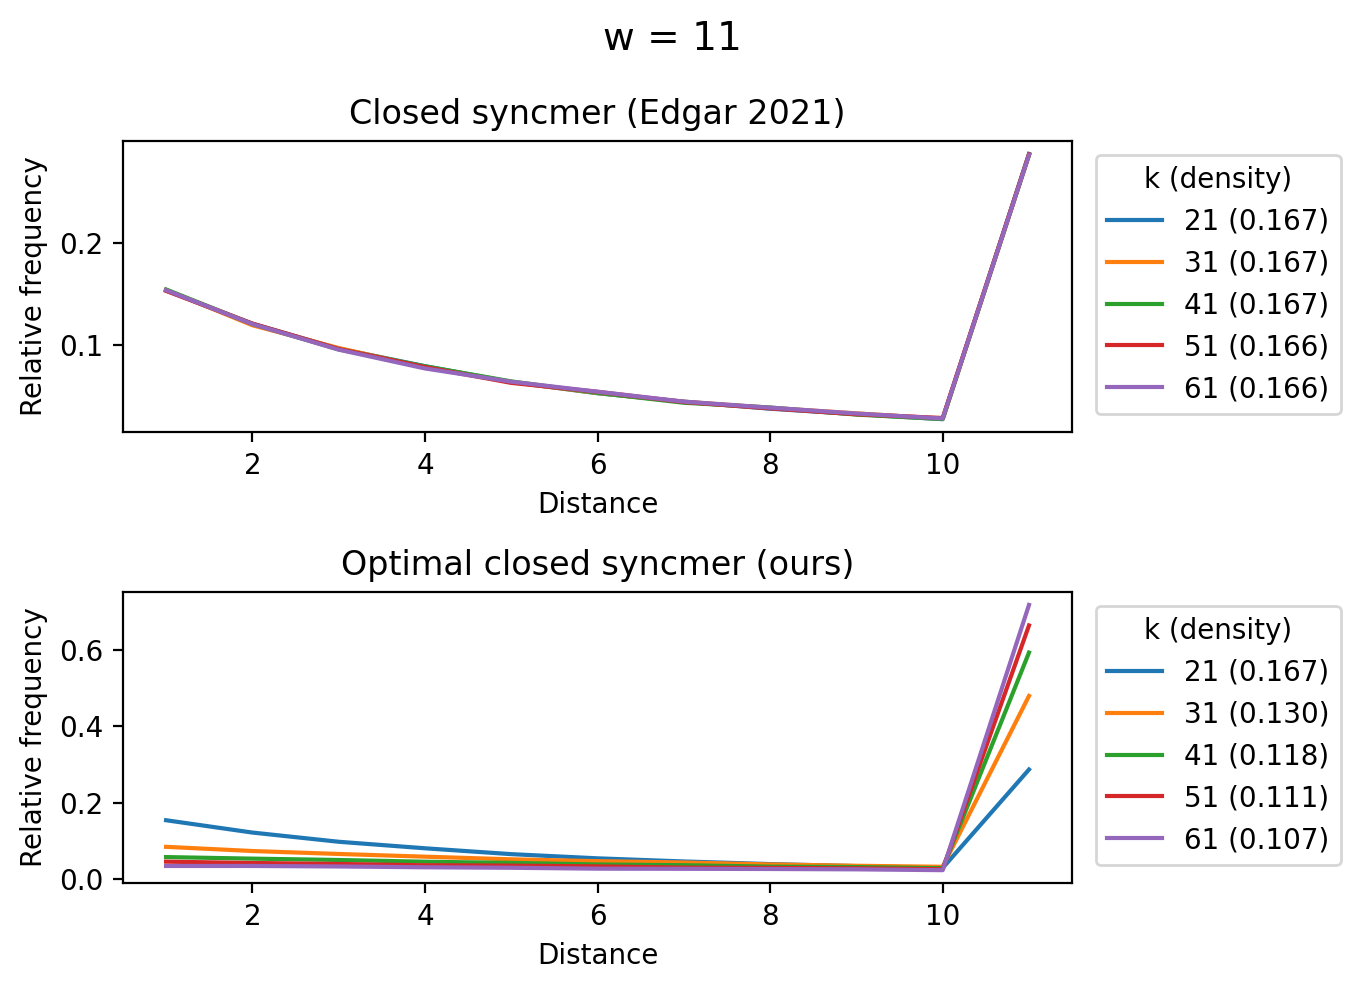

Source data for this figure (header and first rows):
algorithm, k, density, distance, count
Closed syncmer (Edgar 2021), 21, 0.1667, 1, 25568
Closed syncmer (Edgar 2021), 21, 0.1667, 2, 20177
Closed syncmer (Edgar 2021), 21, 0.1667, 3, 16147
Closed syncmer (Edgar 2021), 21, 0.1667, 4, 13293
Closed syncmer (Edgar 2021), 21, 0.1667, 5, 10727
Closed syncmer (Edgar 2021), 21, 0.1667, 6, 8893
Closed syncmer (Edgar 2021), 21, 0.1667, 7, 7525
Closed syncmer (Edgar 2021), 21, 0.1667, 8, 6384
Closed syncmer (Edgar 2021), 21, 0.1667, 9, 5495
Closed syncmer (Edgar 2021), 21, 0.1667, 10, 4682
Closed syncmer (Edgar 2021), 21, 0.1667, 11, 47766
Closed syncmer (Edgar 2021), 31, 0.1666, 1, 25678
Closed syncmer (Edgar 2021), 31, 0.1666, 2, 19930
Closed syncmer (Edgar 2021), 31, 0.1666, 3, 16228
Closed syncmer (Edgar 2021), 31, 0.1666, 4, 13110
Closed syncmer (Edgar 2021), 31, 0.1666, 5, 10726
Closed syncmer (Edgar 2021), 31, 0.1666, 6, 8929
Closed syncmer (Edgar 2021), 31, 0.1666, 7, 7520
Closed syncmer (Edgar 2021), 31, 0.1666, 8, 6514
Closed syncmer (Edgar 2021), 31, 0.1666, 9, 5621
Closed syncmer (Edgar 2021), 31, 0.1666, 10, 4747
Closed syncmer (Edgar 2021), 31, 0.1666, 11, 47571
Closed syncmer (Edgar 2021), 41, 0.1668, 1, 25779
Closed syncmer (Edgar 2021), 41, 0.1668, 2, 20172
Closed syncmer (Edgar 2021), 41, 0.1668, 3, 16033
Closed syncmer (Edgar 2021), 41, 0.1668, 4, 13285
Closed syncmer (Edgar 2021), 41, 0.1668, 5, 10828
Closed syncmer (Edgar 2021), 41, 0.1668, 6, 8968
Closed syncmer (Edgar 2021), 41, 0.1668, 7, 7355
Closed syncmer (Edgar 2021), 41, 0.1668, 8, 6589
Closed syncmer (Edgar 2021), 41, 0.1668, 9, 5435
Closed syncmer (Edgar 2021), 41, 0.1668, 10, 4711
Closed syncmer (Edgar 2021), 41, 0.1668, 11, 47675
Closed syncmer (Edgar 2021), 51, 0.1665, 1, 25494
Closed syncmer (Edgar 2021), 51, 0.1665, 2, 20197
Closed syncmer (Edgar 2021), 51, 0.1665, 3, 16072
Closed syncmer (Edgar 2021), 51, 0.1665, 4, 13134
Closed syncmer (Edgar 2021), 51, 0.1665, 5, 10564
Closed syncmer (Edgar 2021), 51, 0.1665, 6, 9119
Closed syncmer (Edgar 2021), 51, 0.1665, 7, 7459
Closed syncmer (Edgar 2021), 51, 0.1665, 8, 6433
Closed syncmer (Edgar 2021), 51, 0.1665, 9, 5478
Closed syncmer (Edgar 2021), 51, 0.1665, 10, 4871
Closed syncmer (Edgar 2021), 51, 0.1665, 11, 47644
Closed syncmer (Edgar 2021), 61, 0.1664, 1, 25604
Closed syncmer (Edgar 2021), 61, 0.1664, 2, 20106
Closed syncmer (Edgar 2021), 61, 0.1664, 3, 15954
Closed syncmer (Edgar 2021), 61, 0.1664, 4, 12902
Closed syncmer (Edgar 2021), 61, 0.1664, 5, 10757
Closed syncmer (Edgar 2021), 61, 0.1664, 6, 9131
Closed syncmer (Edgar 2021), 61, 0.1664, 7, 7524
Closed syncmer (Edgar 2021), 61, 0.1664, 8, 6546
Closed syncmer (Edgar 2021), 61, 0.1664, 9, 5596
Closed syncmer (Edgar 2021), 61, 0.1664, 10, 4790
Closed syncmer (Edgar 2021), 61, 0.1664, 11, 47524
Optimal closed syncmer (ours), 21, 0.1667, 1, 25568
Optimal closed syncmer (ours), 21, 0.1667, 2, 20177
Optimal closed syncmer (ours), 21, 0.1667, 3, 16147
Optimal closed syncmer (ours), 21, 0.1667, 4, 13293
Optimal closed syncmer (ours), 21, 0.1667, 5, 10727
... 50 more rows
